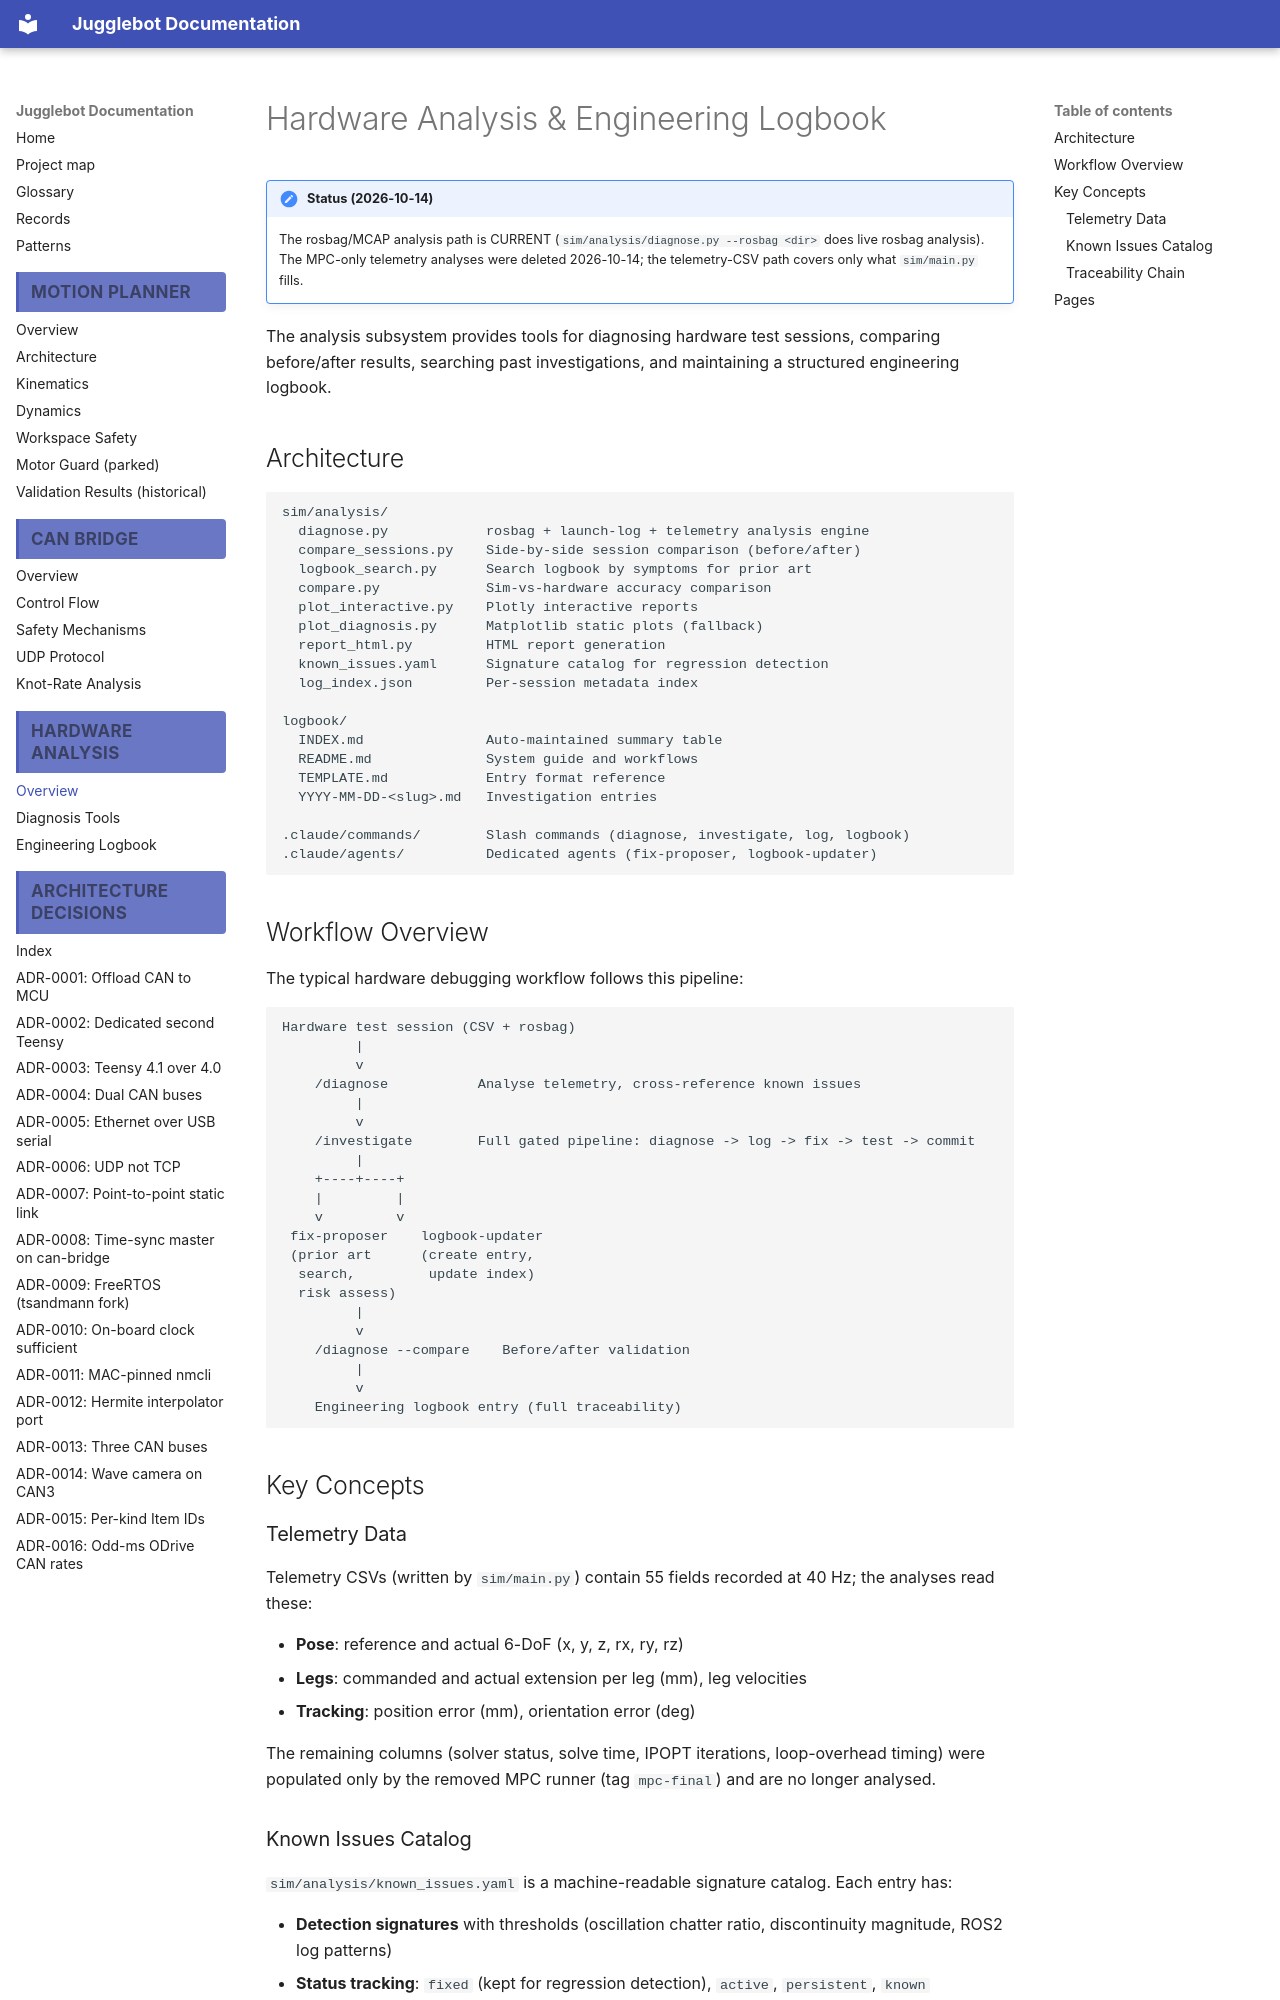

repository: Project-DeepBlue-Juggling/Jugglebot · page: analysis/index.html · generator: mkdocs

# Hardware Analysis & Engineering Logbook

!!! note "Status (2026-10-14)"
    The rosbag/MCAP analysis path is CURRENT (`sim/analysis/diagnose.py --rosbag <dir>` does live rosbag analysis). The MPC-only telemetry analyses were deleted 2026-10-14; the telemetry-CSV path covers only what `sim/main.py` fills.

The analysis subsystem provides tools for diagnosing hardware test sessions, comparing before/after results, searching past investigations, and maintaining a structured engineering logbook.

## Architecture

```
sim/analysis/
  diagnose.py            rosbag + launch-log + telemetry analysis engine
  compare_sessions.py    Side-by-side session comparison (before/after)
  logbook_search.py      Search logbook by symptoms for prior art
  compare.py             Sim-vs-hardware accuracy comparison
  plot_interactive.py    Plotly interactive reports
  plot_diagnosis.py      Matplotlib static plots (fallback)
  report_html.py         HTML report generation
  known_issues.yaml      Signature catalog for regression detection
  log_index.json         Per-session metadata index

logbook/
  INDEX.md               Auto-maintained summary table
  README.md              System guide and workflows
  TEMPLATE.md            Entry format reference
  YYYY-MM-DD-<slug>.md   Investigation entries

.claude/commands/        Slash commands (diagnose, investigate, log, logbook)
.claude/agents/          Dedicated agents (fix-proposer, logbook-updater)
```

## Workflow Overview

The typical hardware debugging workflow follows this pipeline:

```
Hardware test session (CSV + rosbag)
         |
         v
    /diagnose           Analyse telemetry, cross-reference known issues
         |
         v
    /investigate        Full gated pipeline: diagnose -> log -> fix -> test -> commit
         |
    +----+----+
    |         |
    v         v
 fix-proposer    logbook-updater
 (prior art      (create entry,
  search,         update index)
  risk assess)
         |
         v
    /diagnose --compare    Before/after validation
         |
         v
    Engineering logbook entry (full traceability)
```

## Key Concepts

### Telemetry Data

Telemetry CSVs (written by `sim/main.py`) contain 55 fields recorded at 40 Hz; the analyses read these:

- **Pose**: reference and actual 6-DoF (x, y, z, rx, ry, rz)
- **Legs**: commanded and actual extension per leg (mm), leg velocities
- **Tracking**: position error (mm), orientation error (deg)

The remaining columns (solver status, solve time, IPOPT iterations, loop-overhead timing) were populated only by the removed MPC runner (tag `mpc-final`) and are no longer analysed.
